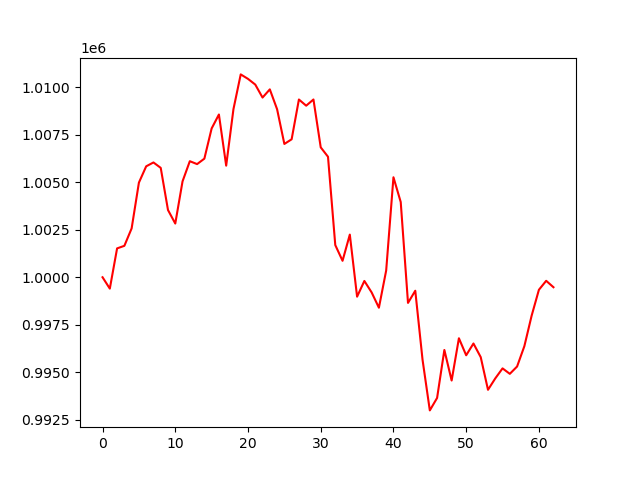

Values plotted in this chart, from the file beside it:
account_value, date, daily_return
1000000, 2023-01-04, 
999401, 2023-01-05, -0.0005989
1001521, 2023-01-06, 0.002121
1001656, 2023-01-09, 0.0001356
1002575, 2023-01-10, 0.0009172
1004986, 2023-01-11, 0.002405
1005846, 2023-01-12, 0.0008556
1006049, 2023-01-13, 0.0002022
1005764, 2023-01-17, -0.0002837
1003542, 2023-01-18, -0.002209
1002830, 2023-01-19, -0.0007096
1005054, 2023-01-20, 0.002217
1006115, 2023-01-23, 0.001057
1005963, 2023-01-24, -0.0001519
1006250, 2023-01-25, 0.0002854
1007841, 2023-01-26, 0.001582
1008577, 2023-01-27, 0.0007294
1005881, 2023-01-30, -0.002673
1008859, 2023-01-31, 0.002961
1010690, 2023-02-01, 0.001814
1010454, 2023-02-02, -0.0002334
1010153, 2023-02-03, -0.0002976
1009470, 2023-02-06, -0.0006765
1009901, 2023-02-07, 0.000427
1008854, 2023-02-08, -0.001036
1007025, 2023-02-09, -0.001814
1007270, 2023-02-10, 0.0002434
1009367, 2023-02-13, 0.002082
1009041, 2023-02-14, -0.0003227
1009368, 2023-02-15, 0.000324
1006845, 2023-02-16, -0.002499
1006350, 2023-02-17, -0.0004922
1001696, 2023-02-21, -0.004624
1000867, 2023-02-22, -0.0008275
1002248, 2023-02-23, 0.00138
998976, 2023-02-24, -0.003265
999805, 2023-02-27, 0.0008295
999201, 2023-02-28, -0.000604
998395, 2023-03-01, -0.0008071
1000358, 2023-03-02, 0.001966
1005270, 2023-03-03, 0.00491
1003963, 2023-03-06, -0.0013
998648, 2023-03-07, -0.005294
999290, 2023-03-08, 0.0006424
995652, 2023-03-09, -0.003641
992984, 2023-03-10, -0.00268
993640, 2023-03-13, 0.0006609
996169, 2023-03-14, 0.002545
994557, 2023-03-15, -0.001617
996785, 2023-03-16, 0.00224
995888, 2023-03-17, -0.0008998
996509, 2023-03-20, 0.0006235
995790, 2023-03-21, -0.0007219
994069, 2023-03-22, -0.001728
994669, 2023-03-23, 0.0006037
995198, 2023-03-24, 0.0005315
994910, 2023-03-27, -0.0002889
995297, 2023-03-28, 0.0003882
996368, 2023-03-29, 0.001076
997976, 2023-03-30, 0.001614
... 3 more rows
